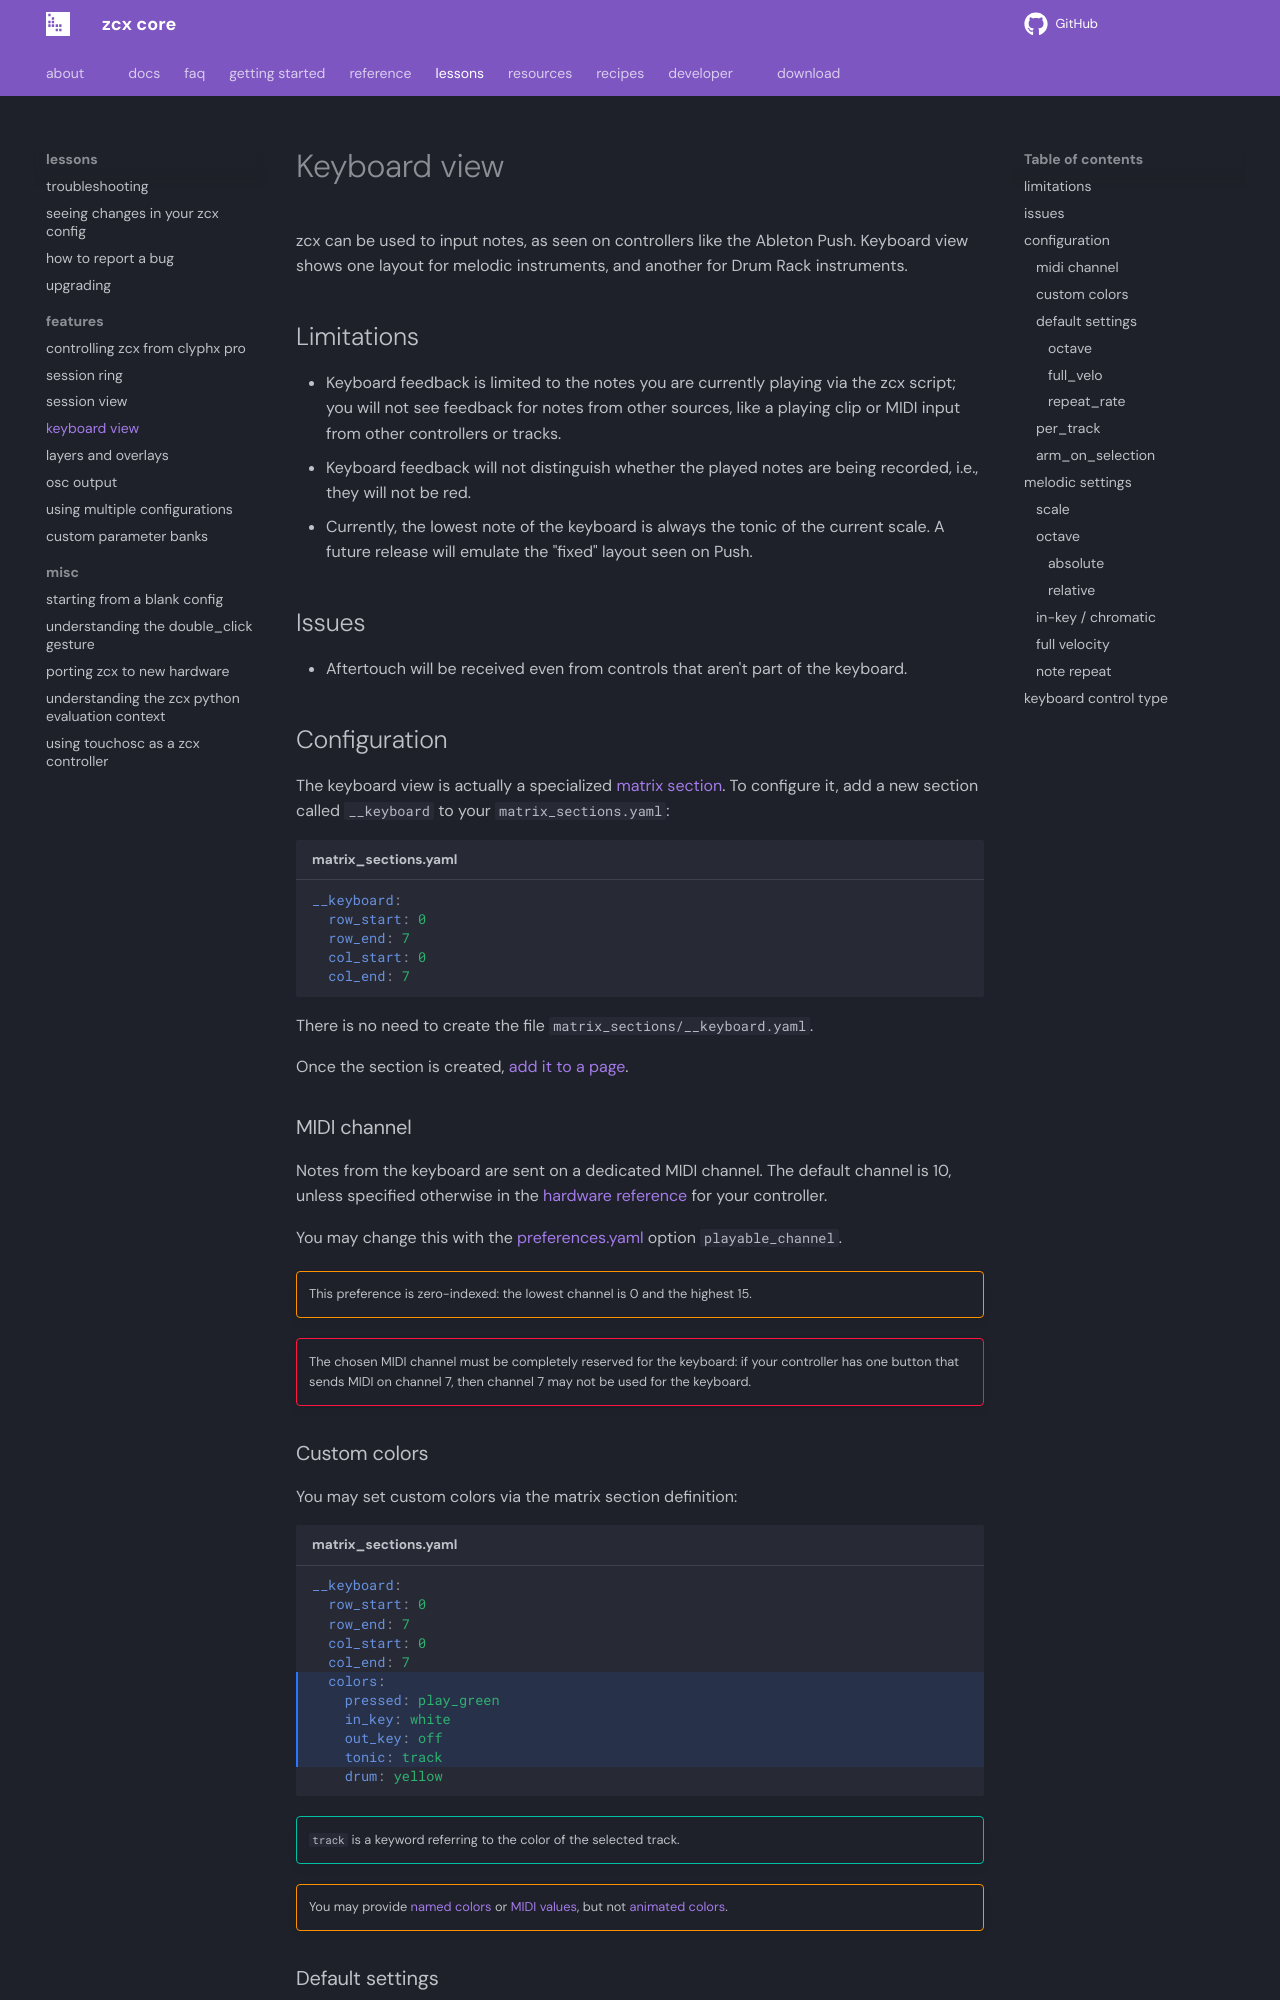

repository: odisfm/zcx-core · page: preview/lessons/keyboard/index.html · generator: mkdocs

# Keyboard view

zcx can be configured to show a rudimentary melodic keyboard, as found on controllers like the Ableton Push.

## Limitations

- Keyboard feedback is limited to the notes you are currently playing via the zcx script; you will not see feedback for notes from other sources, like a playing clip or MIDI input from other controllers or tracks.
- Keyboard feedback will not distinguish whether the played notes are being recorded, i.e., they will not be red.
- Currently, the keyboard view is not designed for Drum Rack instruments. Better support for Drum Racks is planned for a future release.
- Currently, the lowest note of the keyboard is always the tonic of the current scale. A future release will emulate the "fixed" layout seen on Push.

## Issues

- Aftertouch will be received even from controls that aren't part of the keyboard. 

## Configuration

The keyboard view is actually a specialized [matrix section](getting-started/zcx-concepts.md#matrix-sections).
To configure it, add a new section called `__keyboard` to your `matrix_sections.yaml`:

```yaml title="matrix_sections.yaml"
__keyboard:
  row_start: 0
  row_end: 7
  col_start: 0
  col_end: 7
```

There is no need to create the file `matrix_sections/__keyboard.yaml`.

Once the section is created, [add it to a page](getting-started/zcx-concepts.md#pages).
